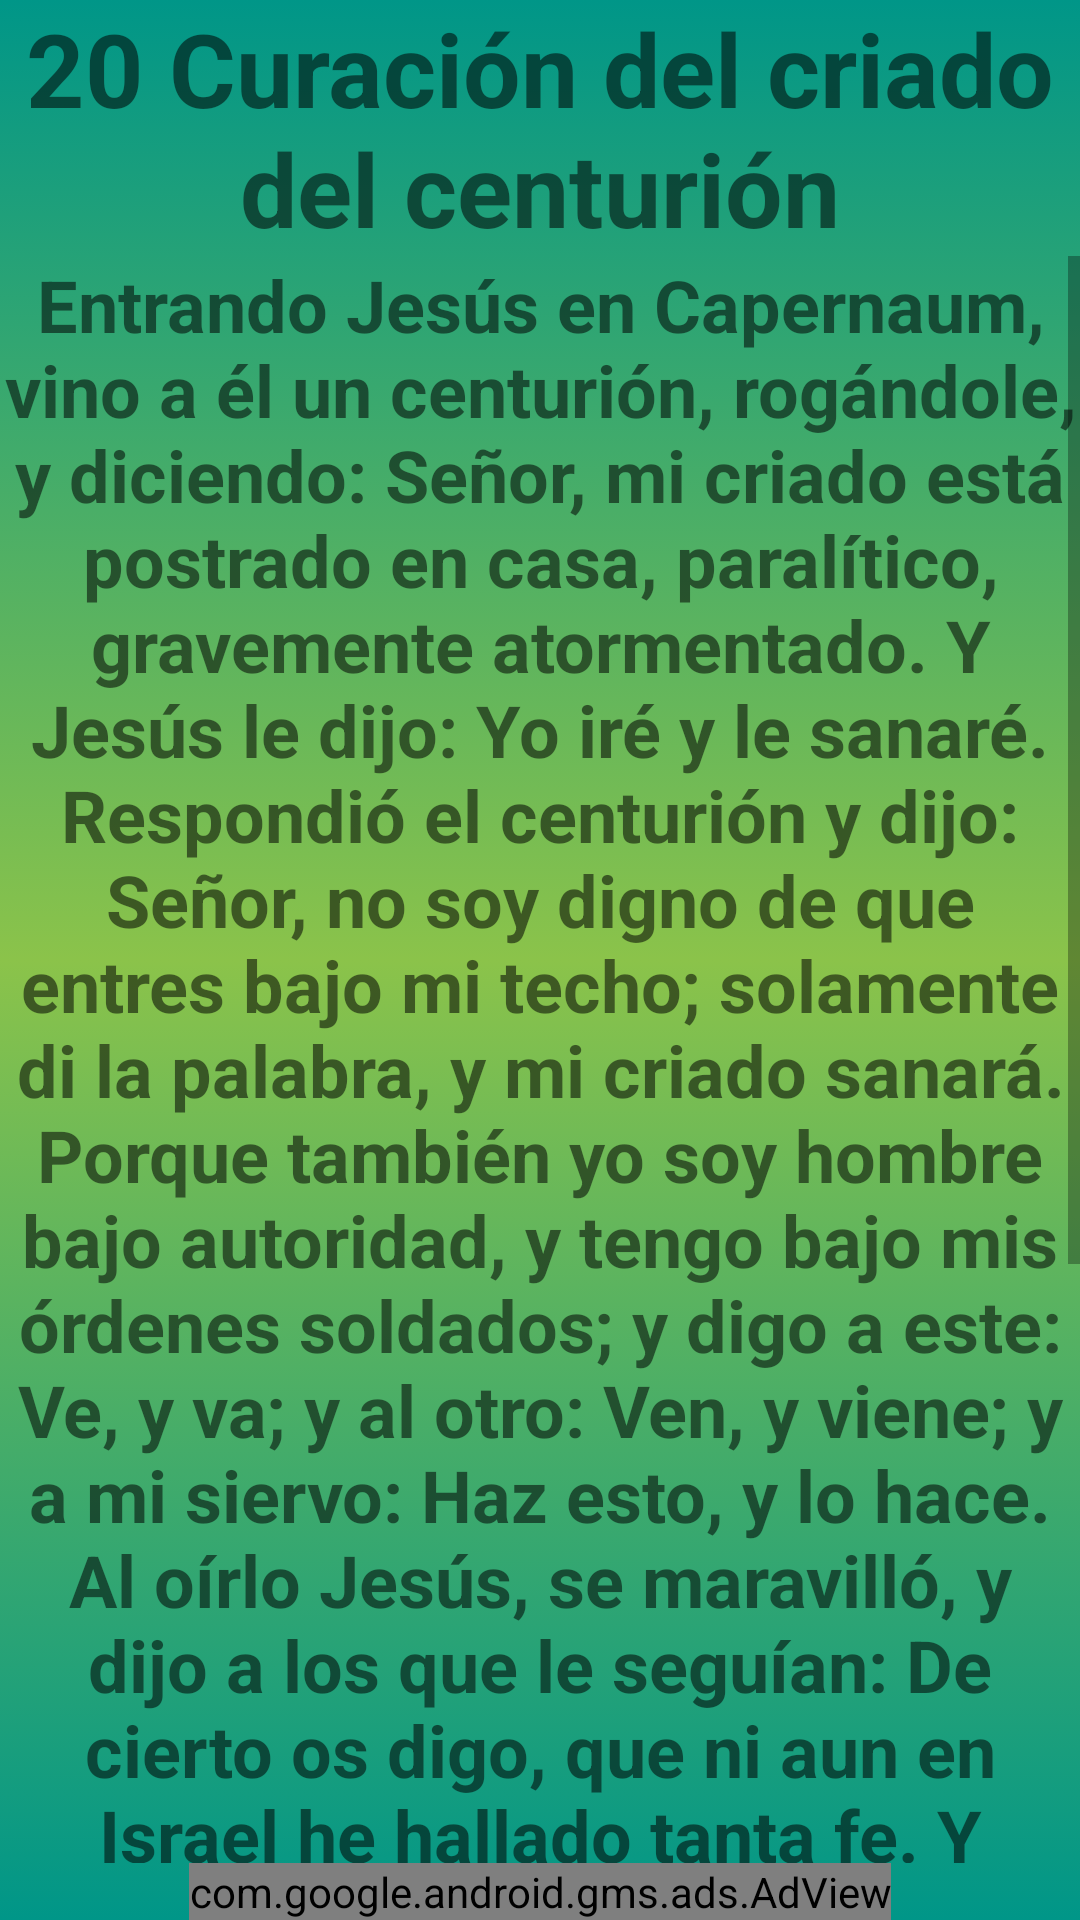

Reconstruct the res/layout file that produces this screen, plus the resources it refers to.
<!-- AndroidManifest.xml: application theme Theme.Prayer -->
<!-- res/layout/milagro20.xml -->
<?xml version="1.0" encoding="utf-8"?>
<androidx.constraintlayout.widget.ConstraintLayout xmlns:android="http://schemas.android.com/apk/res/android"
    xmlns:app="http://schemas.android.com/apk/res-auto"
    xmlns:tools="http://schemas.android.com/tools"
    android:layout_width="match_parent"
    android:layout_height="match_parent"
    android:background="@drawable/fondo_degradado"
    tools:context=".Milagro20">

    <TextView
        android:id="@+id/titulo_milagro_20"
        android:layout_width="match_parent"
        android:layout_height="wrap_content"
        android:text="@string/titulo_milagro20"
        android:textAlignment="center"
        android:textSize="34sp"
        android:textStyle="bold"
        app:layout_constraintBottom_toTopOf="@+id/scrollView28"
        app:layout_constraintEnd_toEndOf="parent"
        app:layout_constraintStart_toStartOf="parent"
        app:layout_constraintTop_toTopOf="parent" />

    <com.google.android.gms.ads.AdView
        android:id="@+id/adViewadViewmil20"
        android:layout_width="wrap_content"
        android:layout_height="wrap_content"
        android:layout_alignParentBottom="true"
        android:layout_centerHorizontal="true"
        app:adSize="BANNER"
        app:adUnitId="ca-app-pub-1008936073037880/2329753780"
        app:layout_constraintBottom_toBottomOf="parent"
        app:layout_constraintEnd_toEndOf="parent"
        app:layout_constraintStart_toStartOf="parent"></com.google.android.gms.ads.AdView>

    <ScrollView
        android:id="@+id/scrollView28"
        android:layout_width="match_parent"
        android:layout_height="0dp"
        app:layout_constraintBottom_toTopOf="@+id/adViewadViewmil20"
        app:layout_constraintEnd_toEndOf="parent"
        app:layout_constraintStart_toStartOf="parent"
        app:layout_constraintTop_toBottomOf="@+id/titulo_milagro_20">

        <LinearLayout
            android:layout_width="match_parent"
            android:layout_height="wrap_content"
            android:orientation="vertical">

            <TextView
                android:id="@+id/textView9"
                android:layout_width="match_parent"
                android:layout_height="wrap_content"
                android:text="@string/texto_milagro20"
                android:textAlignment="center"
                android:textSize="24sp"
                android:textStyle="bold" />
        </LinearLayout>
    </ScrollView>


</androidx.constraintlayout.widget.ConstraintLayout>
<!-- resources referenced by this layout -->
<resources>
  <!-- drawable fondo_degradado (drawable) -->
  <?xml version="1.0" encoding="utf-8"?>
  <selector xmlns:android="http://schemas.android.com/apk/res/android">
      <item>
          <shape android:shape="rectangle">
              <gradient
                  android:startColor="#009688"
                  android:centerColor="#8BC34A"
  
                  android:endColor="#009688"
                  android:angle="270"/>
  
  
  
  
  
  
          </shape>
  
  
  
  
      </item>
  
  </selector>
  <string name="texto_milagro20">Entrando Jesús en Capernaum, vino a él un centurión, rogándole, y diciendo: Señor, mi criado está postrado en casa, paralítico, gravemente atormentado. Y Jesús le dijo: Yo iré y le sanaré. Respondió el centurión y dijo: Señor, no soy digno de que entres bajo mi techo; solamente di la palabra, y mi criado sanará. Porque también yo soy hombre bajo autoridad, y tengo bajo mis órdenes soldados; y digo a este: Ve, y va; y al otro: Ven, y viene; y a mi siervo: Haz esto, y lo hace. Al oírlo Jesús, se maravilló, y dijo a los que le seguían: De cierto os digo, que ni aun en Israel he hallado tanta fe. Y os digo que vendrán muchos del oriente y del occidente, y se sentarán con Abraham e Isaac y Jacob en el reino de los cielos; mas los hijos del reino serán echados a las tinieblas de afuera; allí será el lloro y el crujir de dientes. Entonces Jesús dijo al centurión: Ve, y como creíste, te sea hecho. Y su criado fue sanado en aquella misma hora.</string>
  <string name="titulo_milagro20">20 Curación del criado del centurión</string>
  <style name="Theme.Prayer" parent="Theme.MaterialComponents.DayNight.NoActionBar">
          
          <item name="colorPrimary">#FFC107</item>
          <item name="colorPrimaryVariant">@color/md_lime_800</item>
          <item name="colorOnPrimary">@color/black</item>
          
          <item name="colorSecondary">@color/teal_200</item>
          <item name="colorSecondaryVariant">@color/teal_700</item>
          <item name="colorOnSecondary">@color/black</item>
          
          <item name="android:statusBarColor" tools:targetApi="l">?attr/colorPrimaryVariant</item>
          
      </style>
  <color name="md_lime_800">#9E9D24</color>
  <color name="black">#FF000000</color>
  <color name="teal_200">#FF03DAC5</color>
  <color name="teal_700">#FF018786</color>
</resources>
